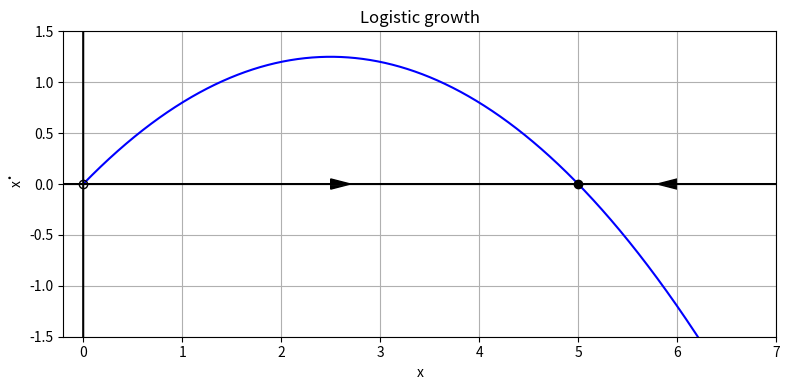

The matplotlib source for this figure:
## Logistic growth

## simply press play

import numpy as np
import matplotlib.pyplot as plt
from tqdm import tqdm

t_span = (0, 25)
dt = 0.01
t_steps = int((t_span[-1] - t_span[0]) / dt)
time = np.linspace(t_span[0], t_span[-1], t_steps)


r_values = 1.0
k_values = 5
solx = np.zeros(t_steps)
solxpunto = np.zeros_like(solx)

solx[0] = 7
solxpunto[0] = r_values * solx[0] * (1 - solx[0] / k_values)


for i in tqdm(range(1, t_steps)):
    k1_x = r_values * solx[i-1] * (1 - solx[i-1] / k_values)
 
    aux_x = solx[i-1] + dt * k1_x

    k2_x = r_values * aux_x * (1 - aux_x / k_values)
    
    solx[i] = solx[i-1] + 0.5 * dt * (k1_x + k2_x)

    solxpunto[i] = r_values * solx[i] * (1 - solx[i] / k_values)

print(solx)
print(solxpunto)



plt.figure(figsize=(8, 4))
x1 = np.linspace(-5, 5, 10000)
x2 = np.zeros(len(x1))
x = np.linspace(0, 7, t_steps)
xx = np.linspace(-0.2, 7, t_steps)
y = np.linspace(-1.5, 1.5, t_steps)
xprime = np.zeros_like(y)
y0 = np.zeros_like(x)
xpunto = r_values * x * (1 - x / k_values)

arrow_positions = [2.2, 6.3]
arrow_directions = [0.3, -0.3]


dot = '\u0307'

plt.plot(x, xpunto, color='b')

for pos, direction in zip(arrow_positions, arrow_directions):
    plt.arrow(pos, 0, direction, 0, head_width=0.1, head_length=0.2, fc='k', ec='k')

#axis en negrita
plt.plot(xx, y0, 'k')
plt.plot(xprime, y, 'k')

#puntos 
plt.plot(0, 0, 'ko', fillstyle='none')
plt.plot(5, 0, 'ko')


plt.xlim(-0.2, 7)
plt.ylim(-1.5, 1.5)
plt.xlabel('x')
plt.ylabel('x' + dot)
plt.title("Logistic growth")
plt.grid()

plt.tight_layout()
plt.show()
